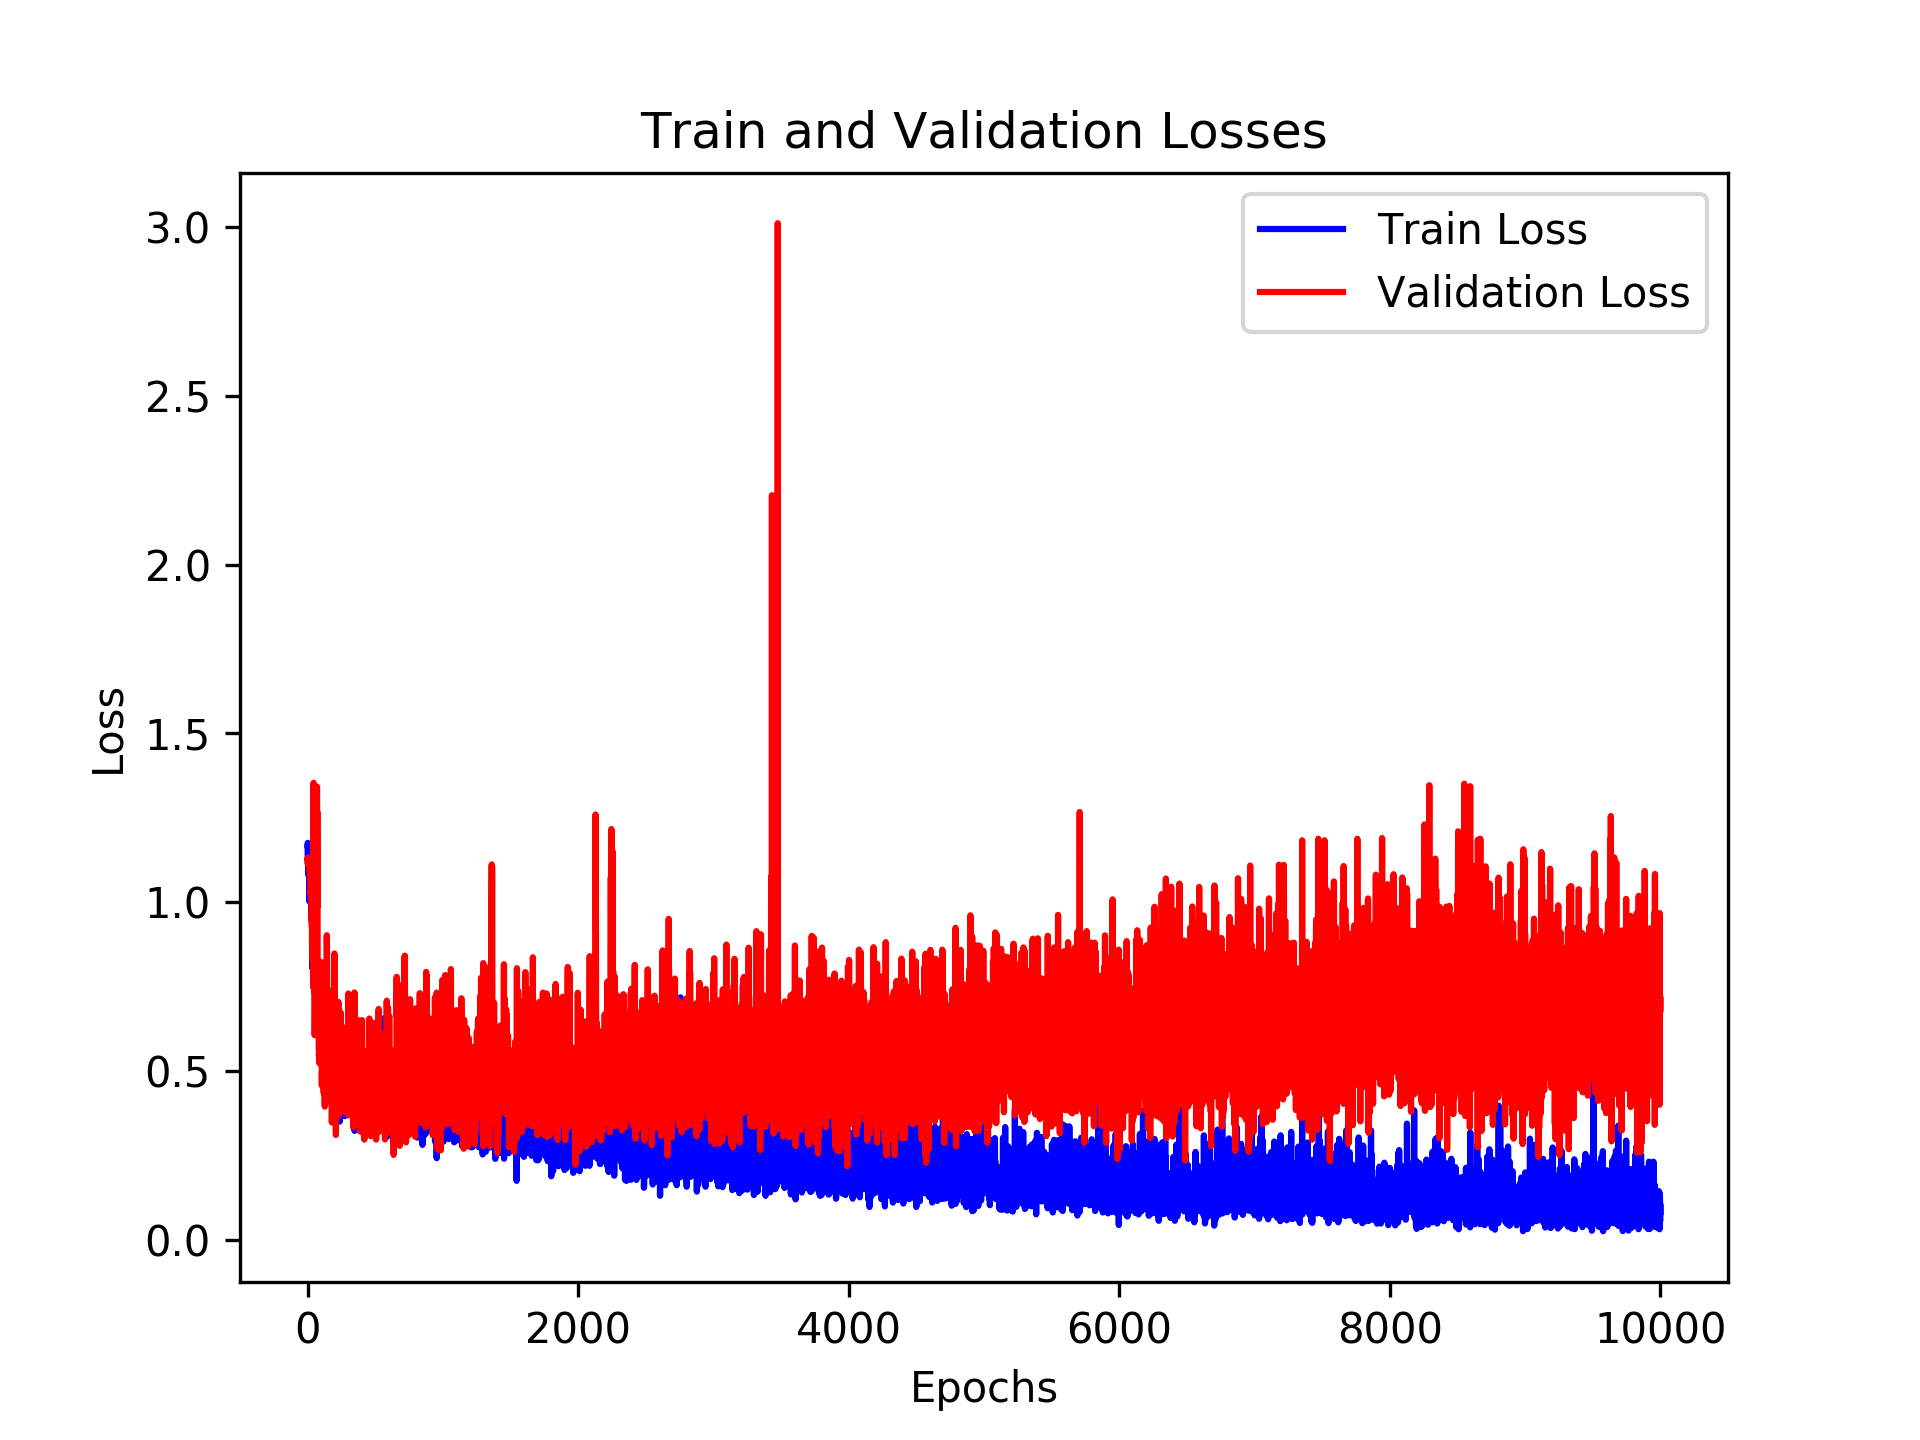

Values plotted in this chart, from the file beside it:
, loss_train, loss_val, time_forecast
0, 1.168, 1.13, 5.0
1, 1.176, 1.132, 5.0
2, 1.112, 1.116, 5.0
3, 1.155, 1.129, 5.0
4, 1.127, 1.119, 5.0
5, 1.103, 1.109, 5.0
6, 1.083, 1.11, 5.0
7, 1.116, 1.111, 5.0
8, 1.088, 1.109, 5.0
9, 1.121, 1.109, 5.0
10, 1.075, 1.109, 5.0
11, 1.093, 1.101, 5.0
12, 1.04, 1.106, 5.0
13, 1.003, 1.107, 5.0
14, 1.122, 1.094, 5.0
15, 1.099, 1.095, 5.0
16, 1.069, 1.089, 5.0
17, 1.015, 1.084, 5.0
18, 1.005, 1.079, 5.0
19, 1.054, 1.067, 5.0
20, 1.024, 1.051, 5.0
21, 1.029, 1.043, 5.0
22, 1.05, 1.023, 5.0
23, 1.063, 1.036, 5.0
24, 1.037, 1.024, 5.0
25, 1.045, 1.011, 5.0
26, 1.019, 1.012, 5.0
27, 0.9572, 0.9968, 5.0
28, 0.9758, 0.993, 5.0
29, 0.9815, 0.9794, 5.0
30, 0.9872, 0.9434, 5.0
31, 0.9669, 0.9658, 5.0
32, 0.9268, 0.8904, 5.0
33, 0.9465, 0.8522, 5.0
34, 0.9017, 0.9142, 5.0
35, 0.9493, 0.9616, 5.0
36, 0.8078, 0.9124, 5.0
37, 0.8031, 0.9476, 5.0
38, 0.8825, 0.8266, 5.0
39, 0.849, 0.8542, 5.0
40, 0.8909, 0.7746, 5.0
41, 0.808, 0.7474, 5.0
42, 0.9114, 0.7929, 5.0
43, 0.8933, 0.9112, 5.0
44, 0.8328, 1.354, 5.0
45, 0.9106, 1.097, 5.0
46, 0.8392, 0.9843, 5.0
47, 0.7989, 0.8531, 5.0
48, 0.8459, 1.3, 5.0
49, 0.8799, 0.9561, 5.0
50, 0.7749, 0.864, 5.0
51, 0.8562, 0.7149, 5.0
52, 0.9074, 0.6067, 5.0
53, 0.7299, 0.6367, 5.0
54, 0.7516, 0.7027, 5.0
55, 0.7042, 0.9769, 5.0
56, 0.8762, 0.9579, 5.0
57, 0.9028, 0.7451, 5.0
58, 0.696, 0.7067, 5.0
59, 0.8162, 0.6607, 5.0
... 9,940 more rows
